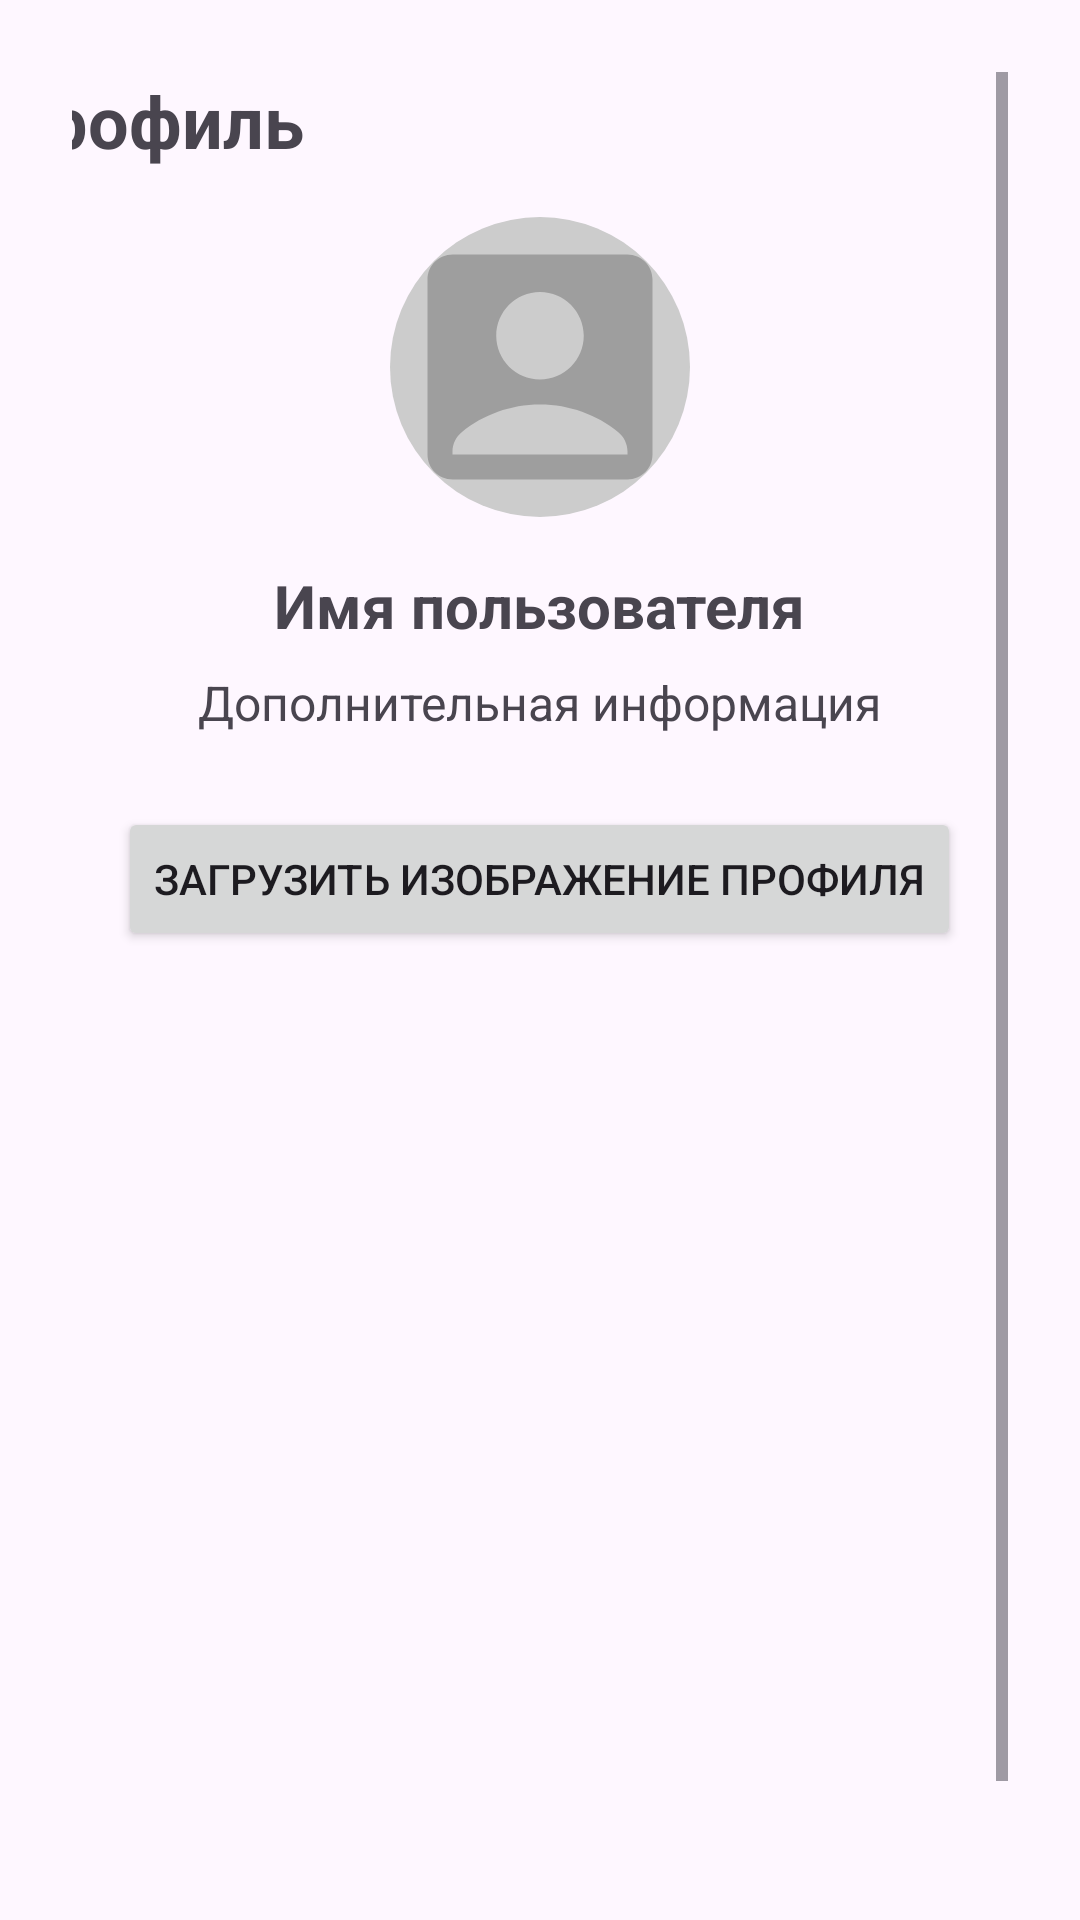

Write the Android layout XML for this screen, with the resource values it uses.
<!-- AndroidManifest.xml: application theme Theme.Test -->
<!-- res/layout/fragment_user.xml -->
<?xml version="1.0" encoding="utf-8"?>
<ScrollView xmlns:android="http://schemas.android.com/apk/res/android"
    xmlns:tools="http://schemas.android.com/tools"
    android:id="@+id/userFragment"
    android:layout_width="match_parent"
    android:layout_height="match_parent"
    android:padding="24dp"
    tools:context="com.example.music.fragments.UserFragment">

    <LinearLayout
        android:layout_width="match_parent"
        android:layout_height="wrap_content"
        android:orientation="vertical"
        android:gravity="center_horizontal">

        
        <TextView
            android:layout_width="wrap_content"
            android:layout_height="wrap_content"
            android:text="Профиль"
            android:textSize="24sp"
            android:textStyle="bold"
            android:layout_gravity="center"
            android:layout_marginBottom="16dp"
            android:layout_marginRight="130dp"/>

        <ImageView
            android:id="@+id/ivProfilePicture"
            android:layout_width="100dp"
            android:layout_height="100dp"
            android:src="@drawable/ic_profile_24"
            android:contentDescription="Изображение профиля"
            android:layout_marginBottom="16dp"
            android:background="@drawable/circle_background"
            android:scaleType="centerCrop" />

        <TextView
            android:id="@+id/tvUsername"
            android:layout_width="wrap_content"
            android:layout_height="wrap_content"
            android:text="Имя пользователя"
            android:textSize="20sp"
            android:textStyle="bold"
            android:layout_marginBottom="8dp" />

        

        <TextView
            android:id="@+id/tvOtherInfo"
            android:layout_width="wrap_content"
            android:layout_height="wrap_content"
            android:text="Дополнительная информация"
            android:textSize="16sp"
            android:layout_marginBottom="8dp" />

        <Button
            android:id="@+id/btnUploadImage"
            android:layout_width="wrap_content"
            android:layout_height="wrap_content"
            android:text="Загрузить изображение профиля"
            android:layout_marginTop="16dp" />

        <Button
            android:id="@+id/btnLogout"
            android:layout_width="match_parent"
            android:layout_height="match_parent"
            android:text="Выйти из системы"
            android:layout_marginTop="300dp"/>

    </LinearLayout>

</ScrollView>
<!-- resources referenced by this layout -->
<resources>
  <!-- drawable circle_background (drawable) -->
  <?xml version="1.0" encoding="utf-8"?>
  <shape xmlns:android="http://schemas.android.com/apk/res/android"
      android:shape="oval">
      <solid android:color="#CCCCCC" /> 
  </shape>
  <!-- drawable ic_profile_24 (drawable) -->
  <vector xmlns:android="http://schemas.android.com/apk/res/android" android:height="24dp" android:tint="#9E9E9E" android:viewportHeight="24" android:viewportWidth="24" android:width="24dp">
        
      <path android:fillColor="@android:color/white" android:pathData="M19,3H5C3.9,3 3,3.9 3,5v14c0,1.1 0.9,2 2,2h14c1.1,0 2,-0.9 2,-2V5C21,3.9 20.1,3 19,3zM12,6c1.93,0 3.5,1.57 3.5,3.5c0,1.93 -1.57,3.5 -3.5,3.5s-3.5,-1.57 -3.5,-3.5C8.5,7.57 10.07,6 12,6zM19,19H5v-0.23c0,-0.62 0.28,-1.2 0.76,-1.58C7.47,15.82 9.64,15 12,15s4.53,0.82 6.24,2.19c0.48,0.38 0.76,0.97 0.76,1.58V19z"/>
      
  </vector>
  <style name="Theme.Test" parent="Base.Theme.Test">
      
      <item name="android:navigationBarColor">@android:color/transparent</item>
      <item name="android:statusBarColor">@android:color/transparent</item>
      <item name="android:windowLightStatusBar">?attr/isLightTheme</item>
    </style>
  <style name="Base.Theme.Test" parent="Theme.Material3.DayNight.NoActionBar">
          <item name="colorPrimary">@color/bg_light_gray</item>
          <item name="colorOnSurface">@color/bg_light_gray</item>
          <item name="colorSecondaryContainer">@color/true_text_color</item>
          <item name="materialAlertDialogTheme">@style/ThemeOverlay.App.MaterialAlertDialog</item>
      </style>
  <color name="bg_light_gray">#323232</color>
  <color name="true_text_color">#000000</color>
  <style name="ThemeOverlay.App.MaterialAlertDialog" parent="ThemeOverlay.MaterialComponents.MaterialAlertDialog">
          <item name="alertDialogStyle">@style/MaterialAlertDialog.App</item>
  
      </style>
  <style name="MaterialAlertDialog.App" parent="MaterialAlertDialog.MaterialComponents">
          <item name="shapeAppearance">@style/ShapeAppearance.App.MediumComponent</item>
      </style>
  <style name="ShapeAppearance.App.MediumComponent" parent="ShapeAppearance.MaterialComponents.MediumComponent">
          <item name="cornerFamily">cut</item>
          <item name="cornerSize">8dp</item>
      </style>
</resources>
